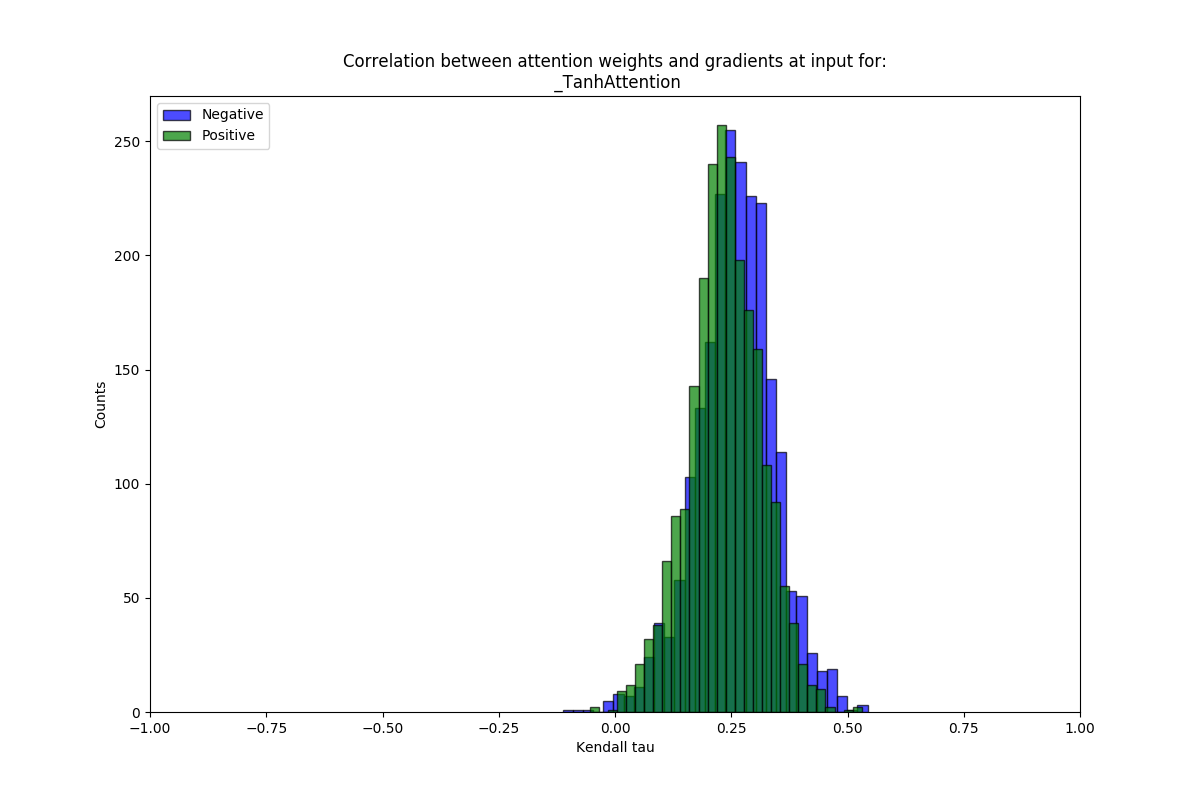

Data behind this chart, as committed beside it:
mean, stdev, sig_frac, name
0.2598, 0.08367, 0.9417, neg
0.2359, 0.07859, 0.9306, pos
